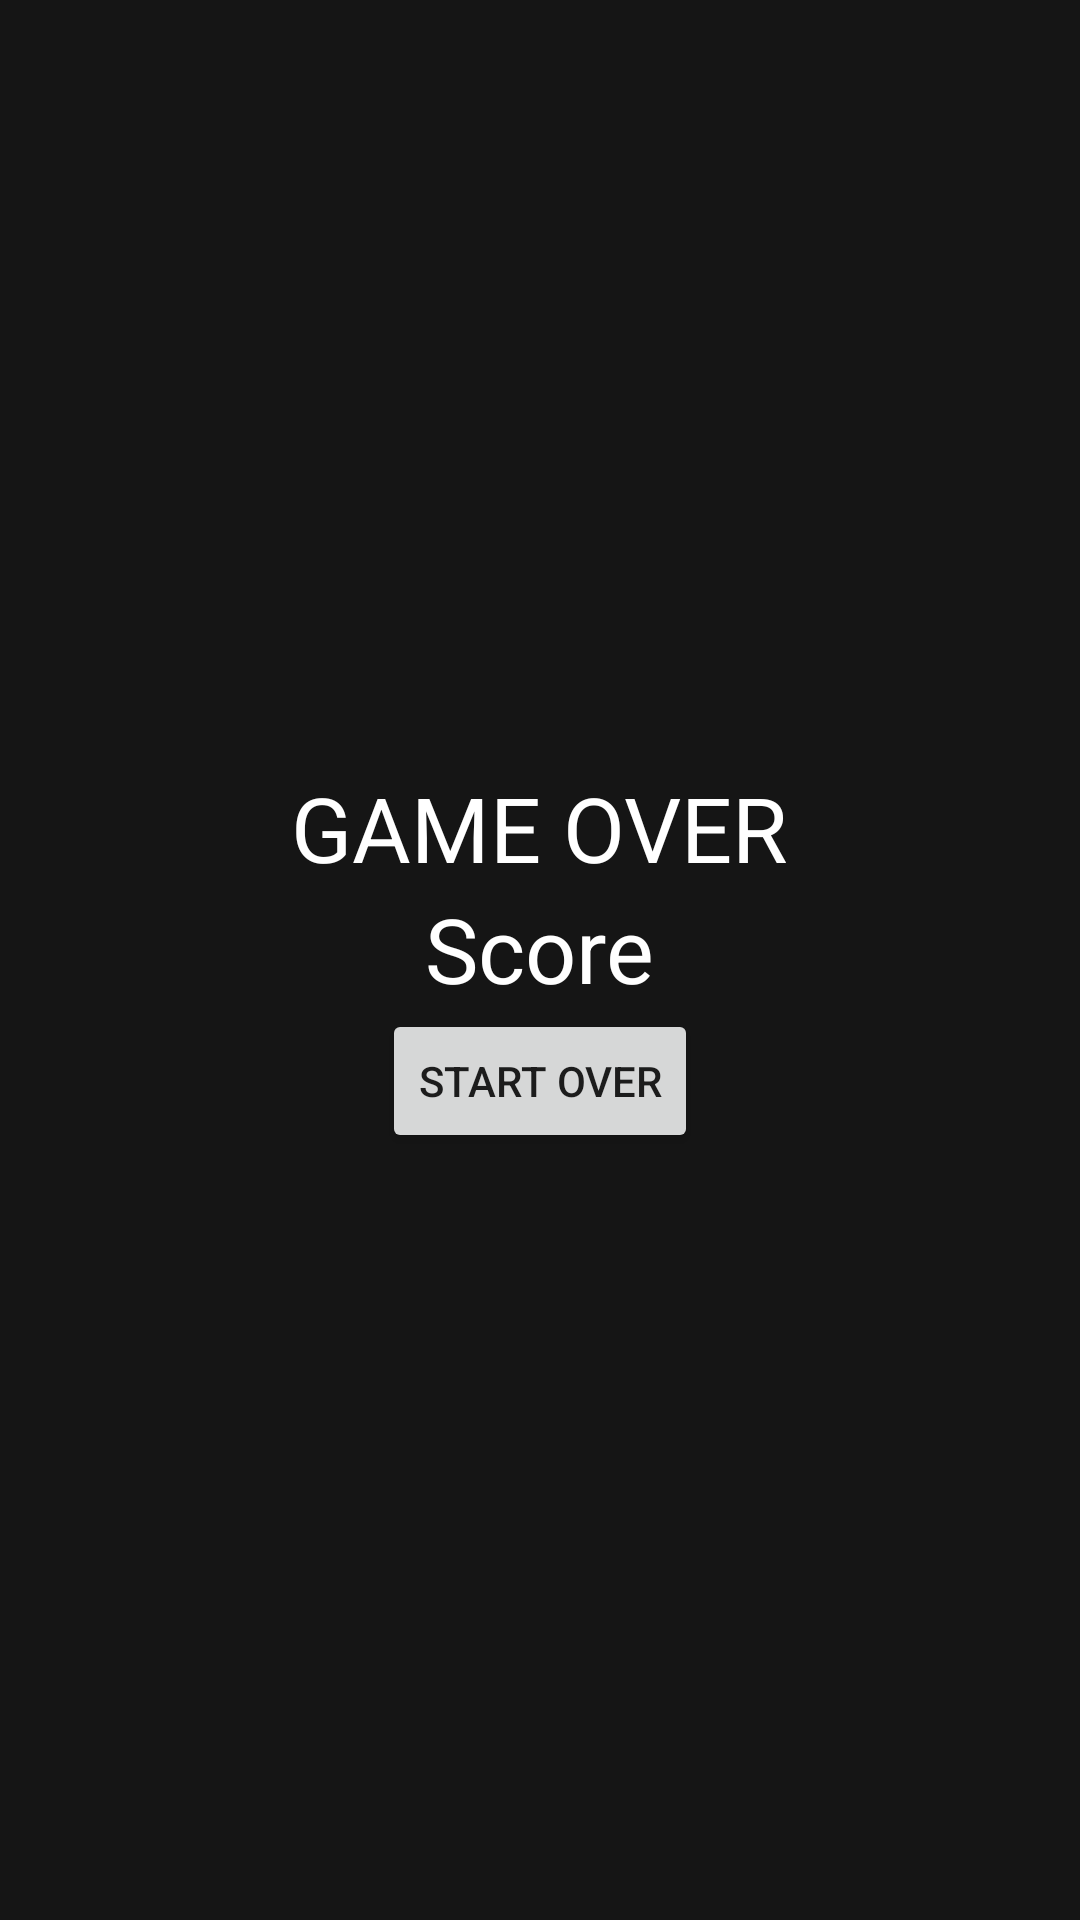

Write the Android layout XML for this screen, with the resource values it uses.
<!-- AndroidManifest.xml: application theme AppTheme -->
<!-- res/layout/activity_high_score.xml -->
<?xml version="1.0" encoding="utf-8"?>
<LinearLayout xmlns:android="http://schemas.android.com/apk/res/android"
    xmlns:app="http://schemas.android.com/apk/res-auto"
    xmlns:tools="http://schemas.android.com/tools"
    android:layout_width="match_parent"
    android:layout_height="match_parent"
    android:gravity="center"
    android:orientation="vertical"
    android:background="#E9000000"
    android:textColor="#FFFFFF"
    tools:context=".HighScoreActivity">

    <TextView
        android:id="@+id/gameOverTextView"
        android:layout_width="wrap_content"
        android:layout_height="wrap_content"
        android:text="Game Over"
        android:textAllCaps="true"
        android:textColor="#FFFFFF"
        android:textSize="30dp" />

    <TextView
        android:id="@+id/scoreTextView"
        android:layout_width="wrap_content"
        android:layout_height="wrap_content"
        android:text="Score"
        android:textColor="#FFFFFF"
        android:textSize="30dp" />

    <Button
        android:id="@+id/startOverButton"
        android:layout_width="wrap_content"
        android:layout_height="wrap_content"
        android:text="Start Over" />
</LinearLayout>
<!-- resources referenced by this layout -->
<resources>
  <style name="AppTheme" parent="Theme.AppCompat.Light.NoActionBar">
          
          <item name="colorPrimary">@color/colorPrimary</item>
          <item name="colorPrimaryDark">@color/colorPrimaryDark</item>
          <item name="colorAccent">@color/colorAccent</item>
      </style>
  <color name="colorPrimary">#3F51B5</color>
  <color name="colorPrimaryDark">#303F9F</color>
  <color name="colorAccent">#FF4081</color>
</resources>
